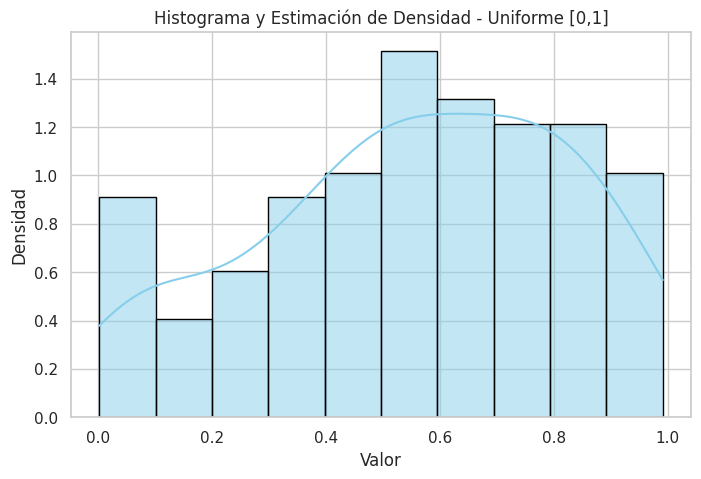

Reproduce this figure in Python.
import time
import matplotlib.pyplot as plt
import seaborn as sns

# Configuración del generador congruencial lineal
a = 1664525
c = 1013904223
m = 2**32  # número grande, potencia de 2

# Función que genera una variable uniforme [0,1] usando GCL
def generador_uniforme(seed):
    x = (a * seed + c) % m
    return x, x / m

# Obtener una semilla inicial desde el reloj del sistema
semilla = int(time.time() * 1000) % m  # milisegundos actuales

# Generar muestra de tamaño 100
muestra = []
for _ in range(100):
    semilla, u = generador_uniforme(semilla)
    muestra.append(u)

# Histograma y estimación de densidad
sns.set_theme(style="whitegrid")
plt.figure(figsize=(8, 5))

# Histograma
sns.histplot(muestra, bins=10, kde=True, color='skyblue', stat='density', edgecolor='black')

# Estimación de densidad por núcleo (kde=True ya lo incluye)
plt.title("Histograma y Estimación de Densidad - Uniforme [0,1]")
plt.xlabel("Valor")
plt.ylabel("Densidad")
plt.show()
